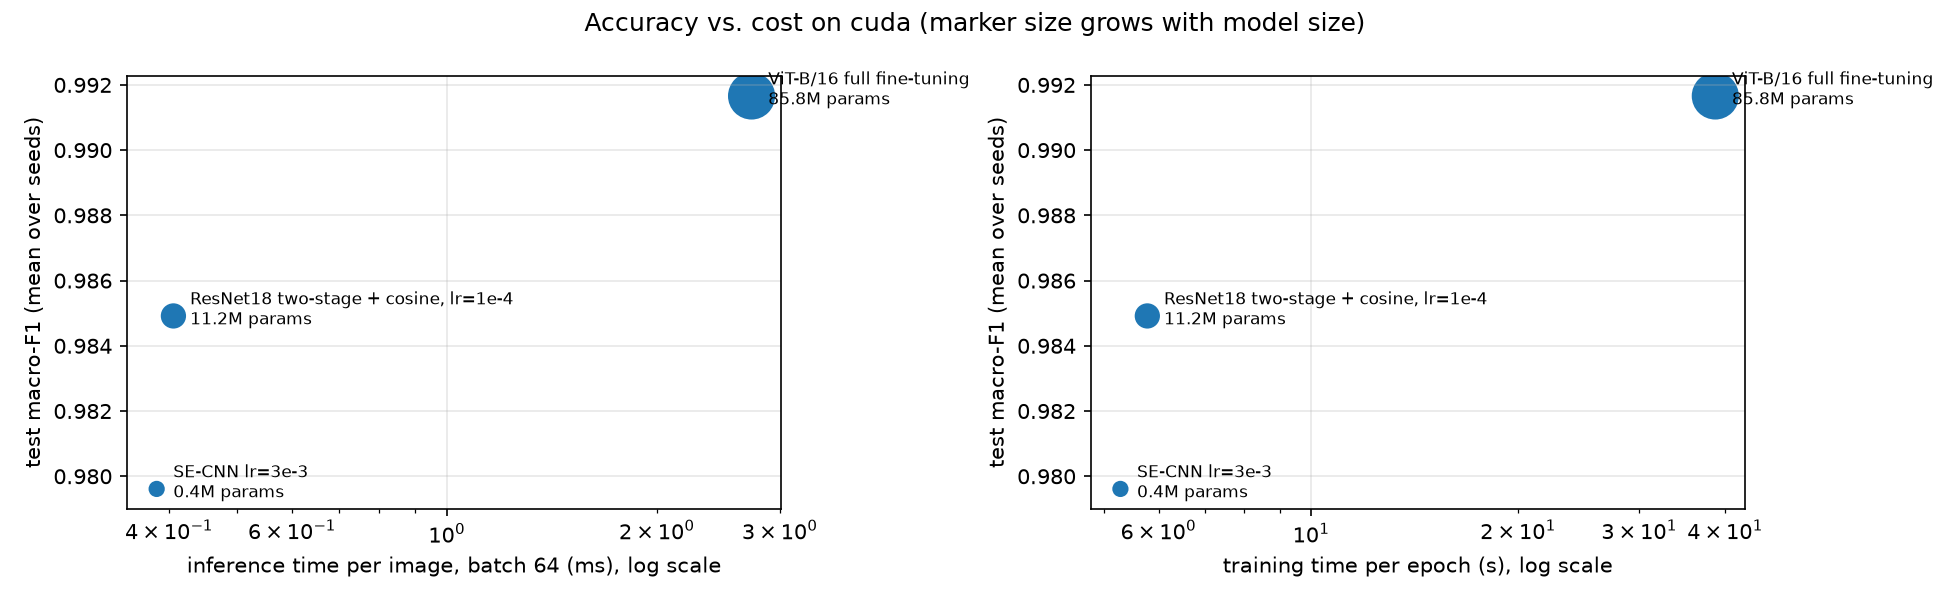

Values plotted in this chart, from the file beside it:
model, params (M), size (MB), latency bs=1 (ms), ms/image bs=64, max epochs, trainable params, epochs trained, train time (s), train s/epoch, test macro-F1
SE-CNN lr=3e-3, 0.4122, 1.665, 2.868, 0.384, 50, 412224, 50.0 ± 0.0, 264.1 ± 2.5, 5.282, 0.9796
ResNet18 two-stage + cosine, lr=1e-4, 11.18, 44.79, 6.885, 0.4058, 20, 11178564, 16.3 ± 1.5, 94.2 ± 6.3, 5.78, 0.9849
ViT-B/16 full fine-tuning, 85.8, 343.3, 9.025, 2.732, 20, 85801732, 15.3 ± 2.5, 595.3 ± 116.4, 38.69, 0.9917
